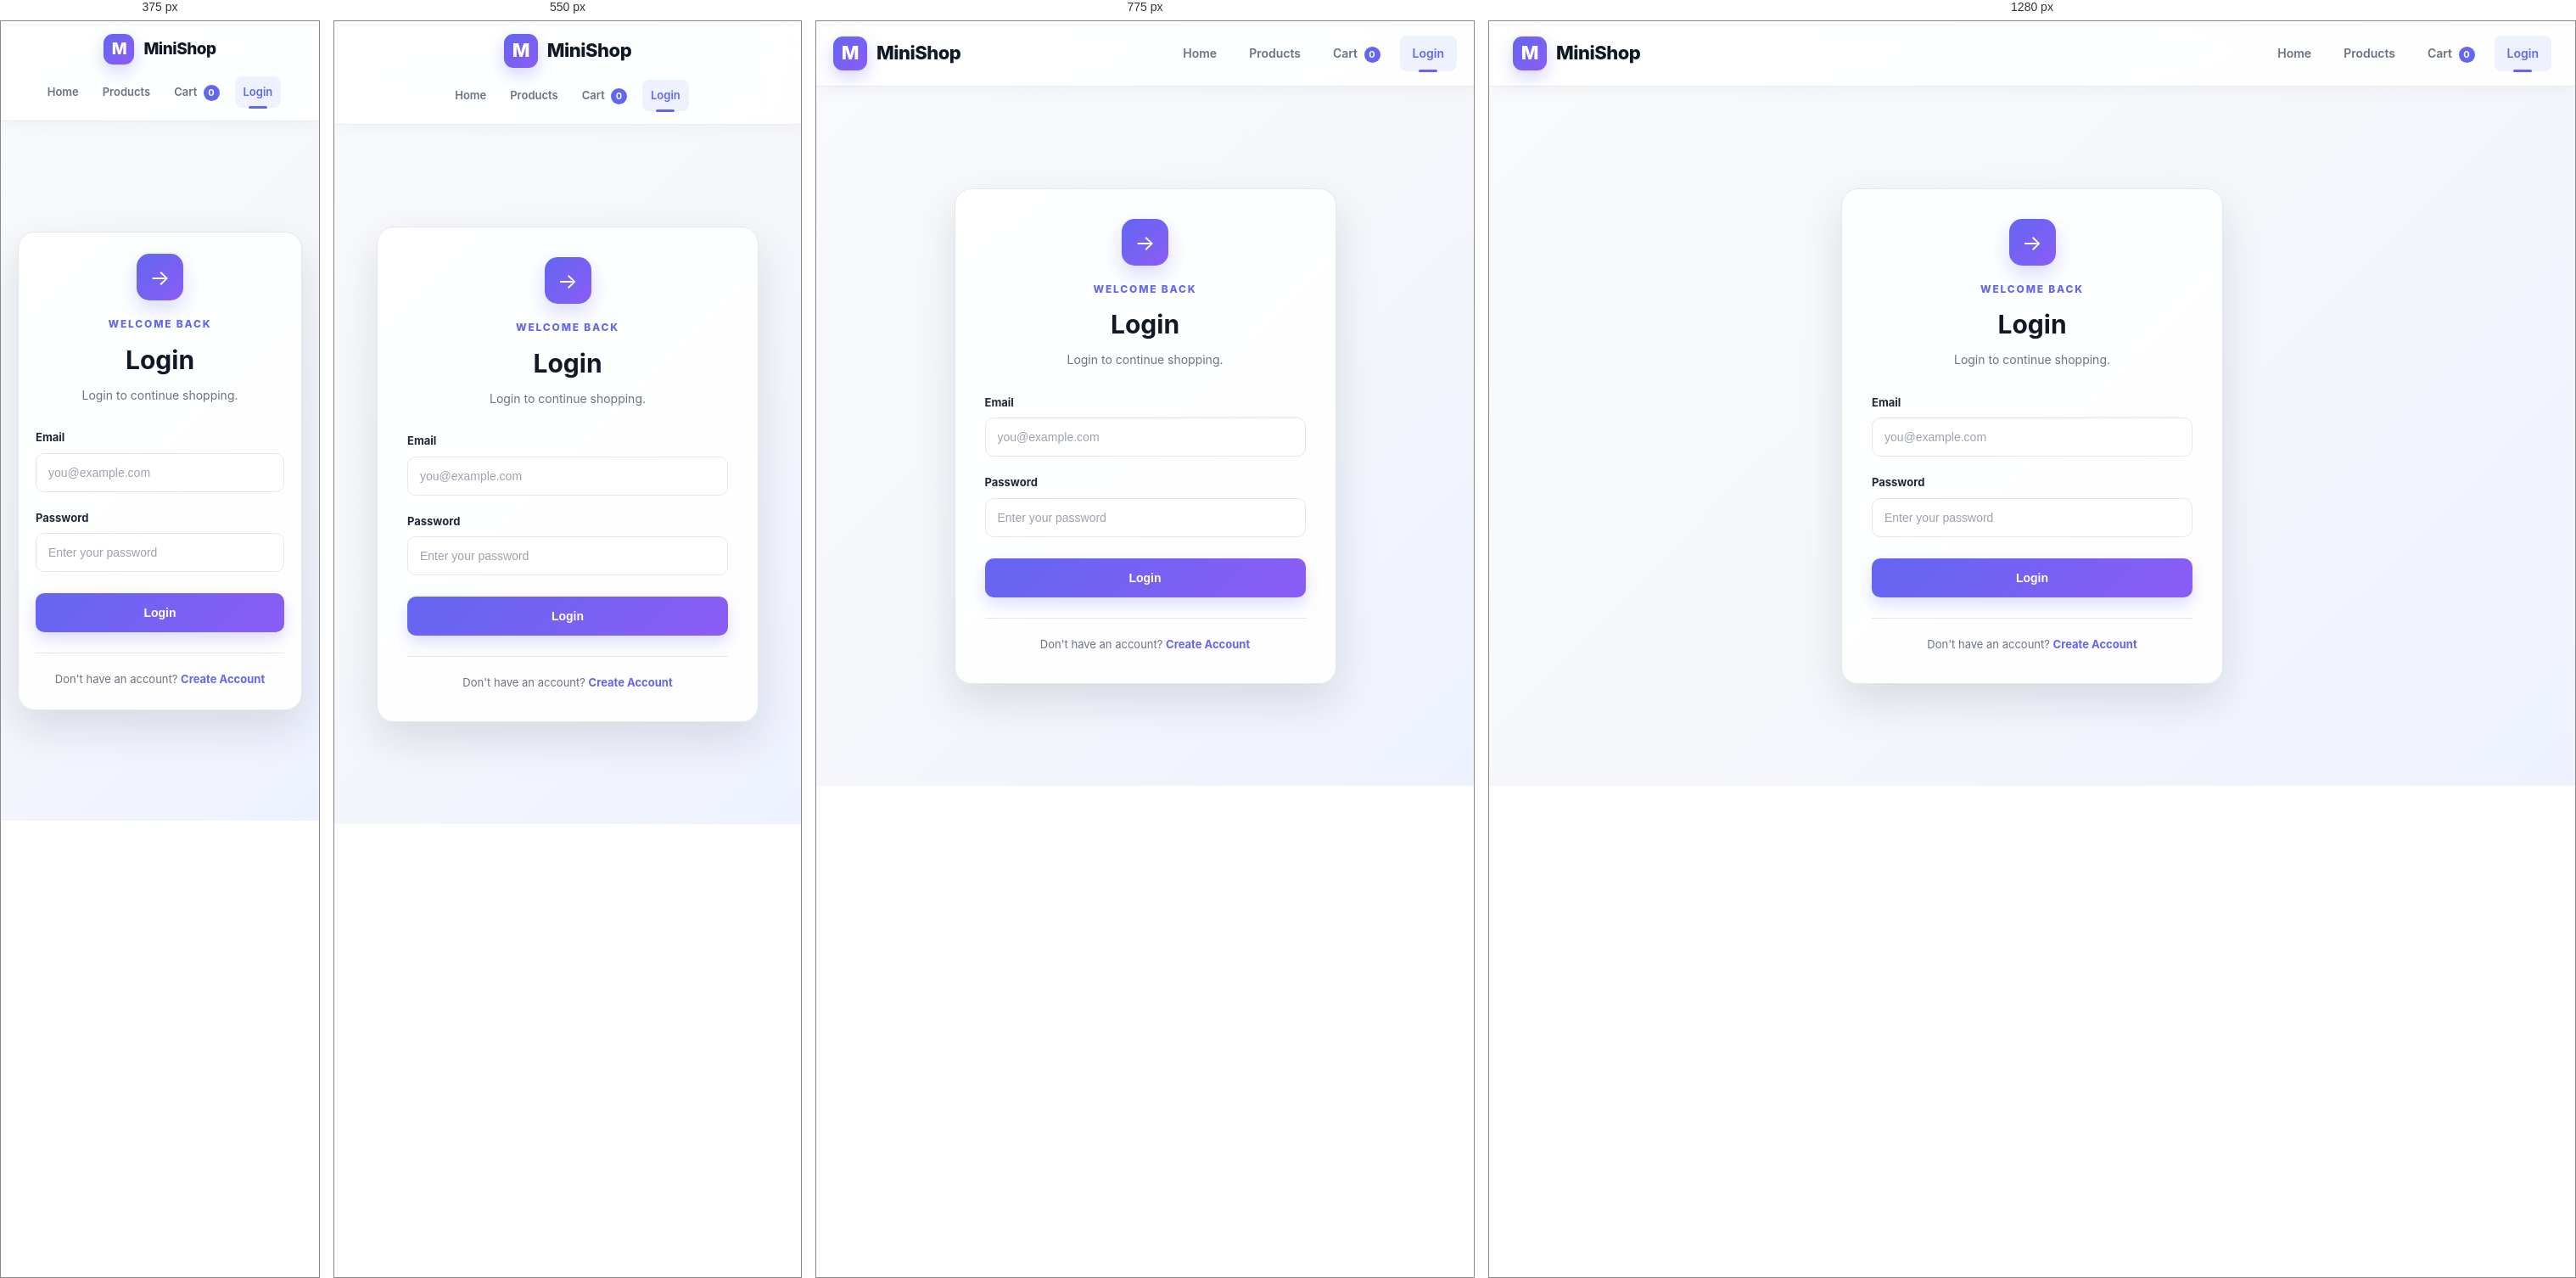
Rendered at 375 px, 550 px, 775 px and 1280 px, left to right.

<!-- file: login.html -->
<!DOCTYPE html>
<html lang="en">

<head>

    <meta charset="UTF-8">

    <meta
        name="viewport"
        content="width=device-width, initial-scale=1.0"
    >

    <title>MiniShop | Login</title>

    <link
        rel="stylesheet"
        href="../css/style.css"
    >

</head>

<body>


<!-- =========================
     NAVBAR
========================= -->

<header class="site-header">

    <nav class="navbar">

        <a
            href="index.html"
            class="brand"
        >

            <span class="brand-icon">
                M
            </span>

            <span>
                MiniShop
            </span>

        </a>


        <div class="nav-links">

            <a href="index.html">
                Home
            </a>

            <a href="products.html">
                Products
            </a>

            <a href="cart.html">
                Cart

                <span class="cart-badge">
                    0
                </span>

            </a>

            <a
                href="login.html"
                class="active"
            >
                Login
            </a>

        </div>

    </nav>

</header>


<!-- =========================
     LOGIN
========================= -->

<main class="auth-container">

    <section class="auth-card">

        <!-- HEADER -->

        <div class="auth-header">

            <div class="auth-icon">
                →
            </div>

            <p class="page-label">
                WELCOME BACK
            </p>

            <h1>
                Login
            </h1>

            <p>
                Login to continue shopping.
            </p>

        </div>


        <!-- LOGIN FORM -->

        <form id="loginForm">

            <!-- EMAIL -->

            <div class="input-group">

                <label for="email">
                    Email
                </label>

                <input
                    type="email"
                    id="email"
                    placeholder="you@example.com"
                    autocomplete="email"
                    required
                >

            </div>


            <!-- PASSWORD -->

            <div class="input-group">

                <label for="password">
                    Password
                </label>

                <input
                    type="password"
                    id="password"
                    placeholder="Enter your password"
                    autocomplete="current-password"
                    required
                >

            </div>


            <!-- LOGIN BUTTON -->

            <button
                type="submit"
                class="primary-btn auth-btn"
            >
                Login
            </button>

        </form>


        <!-- REGISTER LINK -->

        <p class="auth-footer">

            Don't have an account?

            <a href="register.html">
                Create Account
            </a>

        </p>

    </section>

</main>


<!-- =========================
     LOGIN JS
========================= -->

<script
    type="module"
    src="../js/login.js"
></script>


<!-- =========================
     COMMON NAVBAR JS
========================= -->

<script type="module">

    import {
        updateNavbar,
        updateCartBadge
    } from "../js/utils.js";


    updateNavbar();

    updateCartBadge();

</script>


</body>

</html>

/* @media block from style.css */
@media (max-width: 1050px) {

    .product-grid {
        grid-template-columns:
            repeat(2, minmax(0, 1fr));
    }

    .product-tools {
        grid-template-columns:
            1fr 1fr;
    }

    .search-box {
        grid-column:
            1 / -1;
    }
}

/* @media block from style.css */
@media (max-width: 850px) {

    .navbar {
        padding:
            0 20px;
    }

    .products-container {
        padding:
            40px 20px 60px;
    }

    .page-header {
        align-items:
            flex-start;
    }

    #productForm {
        grid-template-columns:
            1fr;
    }

    .full-width {
        grid-column:
            auto;
    }
}

/* @media block from style.css */
@media (max-width: 650px) {

    .navbar {
        min-height:
            auto;

        padding:
            15px;

        flex-direction:
            column;

        gap:
            14px;
    }

    .nav-links {
        width:
            100%;

        justify-content:
            center;

        flex-wrap:
            wrap;
    }

    .nav-links a {
        padding:
            8px 10px;

        font-size:
            13px;
    }

    .products-container {
        padding:
            30px 15px 50px;
    }

    .page-header {
        flex-direction:
            column;
    }

    .product-count-box {
        width:
            100%;
    }

    .product-form-card {
        padding:
            22px 18px;
    }

    .product-grid {
        grid-template-columns:
            1fr;
    }

    .product-tools {
        grid-template-columns:
            1fr;
    }

    .search-box {
        grid-column:
            auto;
    }

    .form-actions {
        justify-content:
            stretch;
    }

    .primary-btn {
        width:
            100%;
    }
}

/* @media block from style.css */
@media (max-width: 400px) {

    .brand {
        font-size:
            19px;
    }

    .brand-icon {
        width:
            36px;

        height:
            36px;
    }

    .page-header h1 {
        font-size:
            30px;
    }

    .product-card > img {
        height:
            190px;
    }

    .product-actions button {
        flex:
            1 1 100%;
    }
}

/* @media block from style.css */
@media (max-width: 850px) {

    .product-details-card {
        grid-template-columns:
            1fr;

        gap:
            30px;

        padding:
            25px;
    }


    .details-image-wrapper {
        height:
            400px;
    }

}

/* @media block from style.css */
@media (max-width: 600px) {

    .details-container {
        padding:
            30px 15px 60px;
    }


    .product-details-card {
        padding:
            18px;

        border-radius:
            16px;
    }


    .details-image-wrapper {
        height:
            300px;
    }


    .details-content h1 {
        font-size:
            30px;
    }


    .details-price {
        font-size:
            29px;
    }


    .quantity-section {
        align-items:
            flex-start;

        gap:
            15px;

        flex-direction:
            column;
    }

}

/* @media block from style.css */
@media (max-width: 950px) {

    .cart-layout {
        grid-template-columns:
            1fr;
    }


    .cart-summary {
        position:
            static;
    }

}

/* @media block from style.css */
@media (max-width: 700px) {

    .cart-container {
        padding:
            35px 15px 60px;
    }


    .cart-item {
        grid-template-columns:
            1fr auto;

        gap:
            14px;
    }


    .cart-product {
        grid-column:
            1 / -1;
    }


    .cart-quantity {
        justify-self:
            start;
    }


    .cart-item-total {
        text-align:
            right;
    }


    .remove-btn {
        position:
            absolute;
    }


    .cart-item {
        position:
            relative;

        padding-right:
            55px;
    }

}

/* @media block from style.css */
@media (max-width: 450px) {

    .cart-product img {
        width:
            65px;

        height:
            65px;
    }


    .cart-product-info h3 {
        font-size:
            14px;
    }


    .cart-item {
        padding:
            15px;
    }

}

/* @media block from style.css */
@media (max-width: 500px) {

    .auth-card {
        padding:
            25px 20px;
    }

}

/* @media block from style.css */
@media (max-width: 650px) {

    .user-menu,
    .logout-btn {
        font-size:
            12px;

        padding:
            7px 10px;
    }

}

/* @media block from style.css */
@media (max-width: 900px) {

    .hero {
        grid-template-columns:
            1fr;

        padding:
            50px 35px;

        text-align:
            center;
    }


    .hero-content > p {
        margin-left:
            auto;

        margin-right:
            auto;
    }


    .hero-actions {
        justify-content:
            center;
    }


    .hero-visual {
        min-height:
            360px;
    }


    .features-section {
        grid-template-columns:
            1fr;
    }

}

/* @media block from style.css */
@media (max-width: 600px) {

    .home-container {
        padding:
            20px 15px 50px;
    }


    .hero {
        min-height:
            auto;

        padding:
            45px 22px;

        border-radius:
            20px;
    }


    .hero h1 {
        font-size:
            38px;

        letter-spacing:
            -1.5px;
    }


    .hero-actions {
        flex-direction:
            column;
    }


    .hero-primary-btn,
    .hero-secondary-btn {
        width:
            100%;
    }


    .hero-circle {
        width:
            270px;

        height:
            270px;
    }


    .hero-card {
        width:
            210px;

        padding:
            17px;
    }


    .card-one {
        right:
            -5px;
    }


    .card-two {
        left:
            -5px;
    }


    .card-three {
        right:
            0;
    }

}